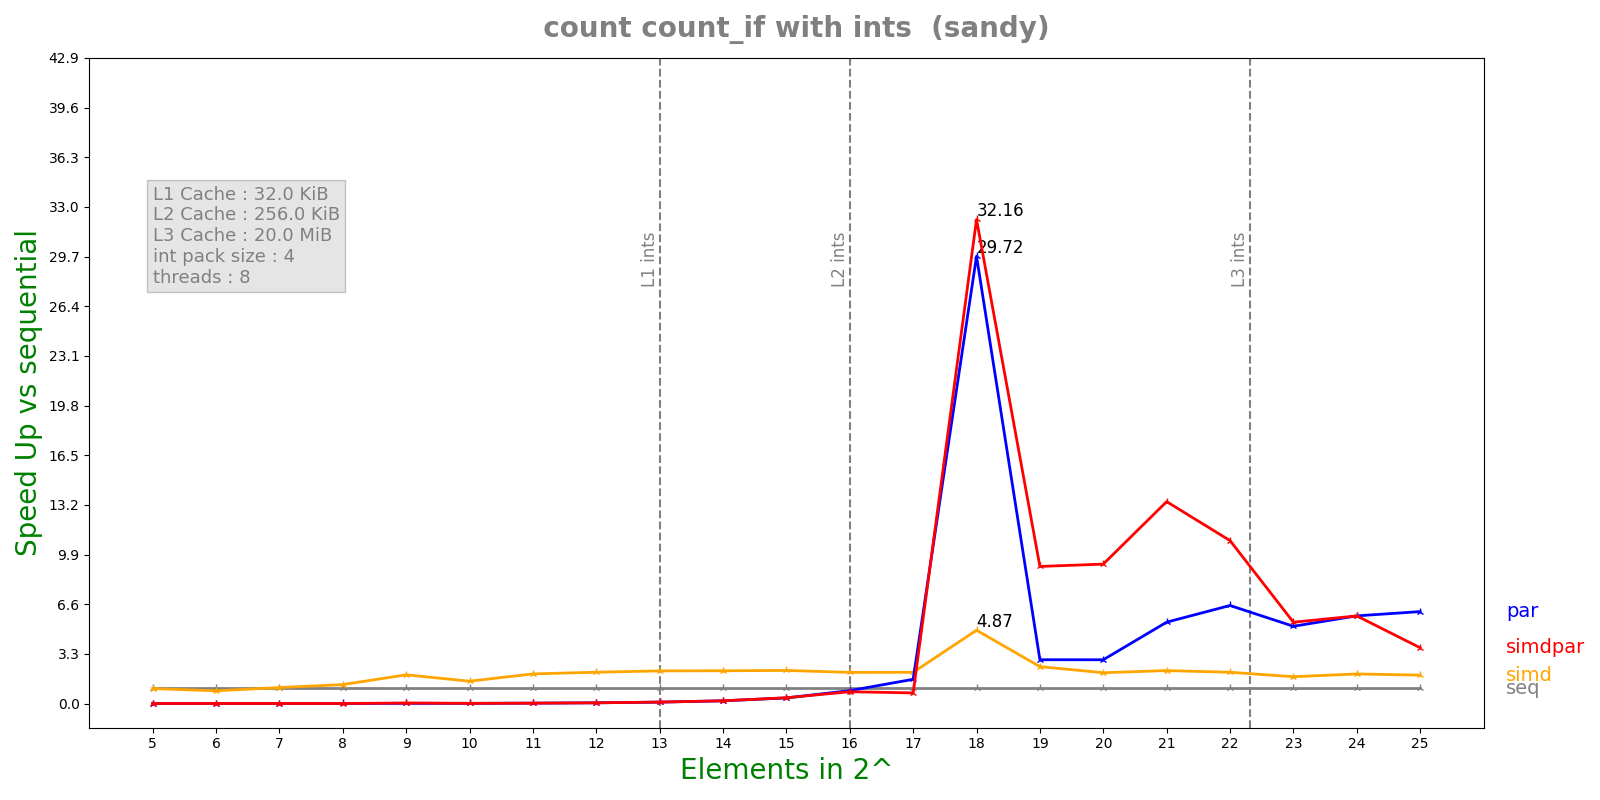

Data behind this chart, as committed beside it:
n, lane, threads, seq, simd, par, simdpar
5, 4, 8, 2.5032e-07, 2.5192e-07, 0.000154, 0.0001509
6, 4, 8, 2.5316e-07, 2.9936e-07, 0.0001326, 0.0001308
7, 4, 8, 3.6024e-07, 3.3888e-07, 0.0001266, 0.0001299
8, 4, 8, 5.7432e-07, 4.5604e-07, 0.0001329, 0.0003341
9, 4, 8, 1.27279e-05, 6.67432e-06, 0.0008756, 0.0003409
10, 4, 8, 2.0055e-06, 1.35112e-06, 0.0001703, 0.000149
11, 4, 8, 3.85542e-06, 1.95712e-06, 0.0001519, 0.0001537
12, 4, 8, 7.54983e-06, 3.62896e-06, 0.0001556, 0.000155
13, 4, 8, 1.52427e-05, 7.02848e-06, 0.0001623, 0.0001571
14, 4, 8, 3.00563e-05, 1.38011e-05, 0.0001655, 0.0001651
15, 4, 8, 6.03642e-05, 2.74575e-05, 0.0001624, 0.0001563
16, 4, 8, 0.0001199, 5.78698e-05, 0.0001398, 0.0001526
17, 4, 8, 0.0002424, 0.0001168, 0.0001505, 0.0003439
18, 4, 8, 0.004576, 0.0009395, 0.000154, 0.0001423
19, 4, 8, 0.001133, 0.000462, 0.0003893, 0.0001244
20, 4, 8, 0.00179, 0.0008743, 0.0006153, 0.0001932
21, 4, 8, 0.003313, 0.001513, 0.0006128, 0.000247
22, 4, 8, 0.005487, 0.002639, 0.0008422, 0.0005068
23, 4, 8, 0.01024, 0.005745, 0.001994, 0.001895
24, 4, 8, 0.02028, 0.01031, 0.003481, 0.003483
25, 4, 8, 0.03879, 0.02055, 0.00635, 0.01047
